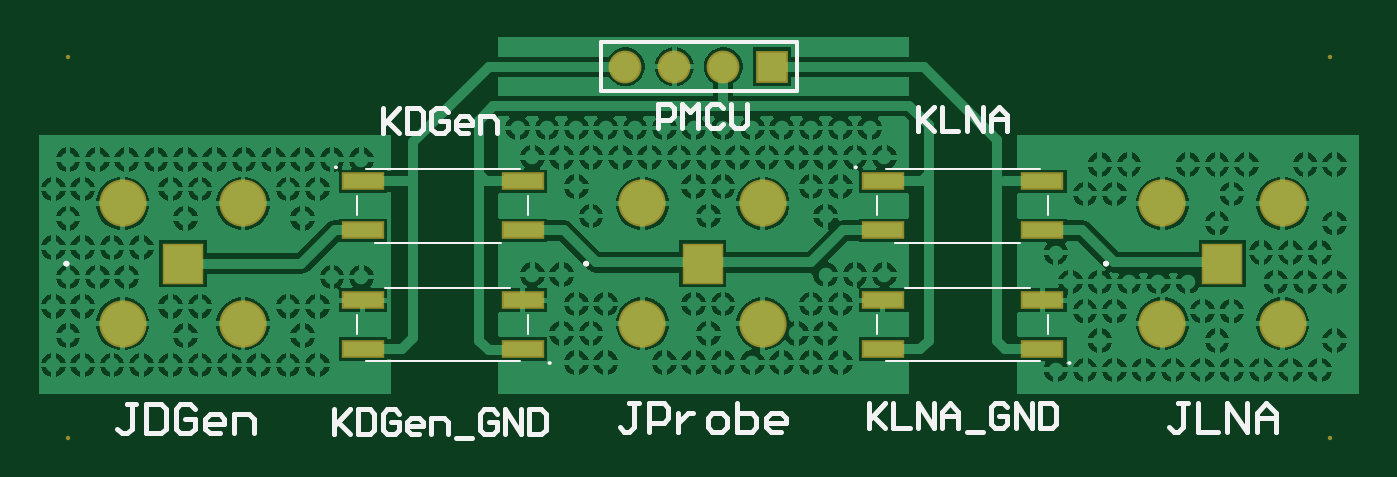
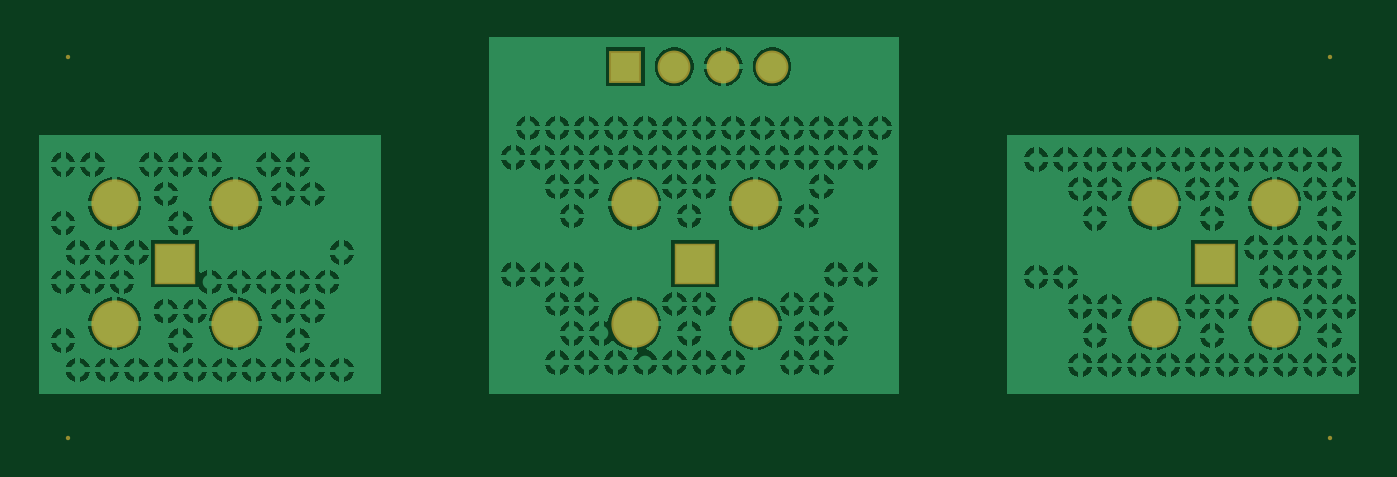
Circuit board: 9 layer files. Board 68.6 x 20.8 mm.
- bottom_copper: memristor_measure_pcb.GBL (67843 bytes)
- bottom_silk: memristor_measure_pcb.GBO (268 bytes)
- paste: memristor_measure_pcb.GBP (266 bytes)
- bottom_mask: memristor_measure_pcb.GBS (780 bytes)
- outline: memristor_measure_pcb.GKO (271 bytes)
- top_copper: memristor_measure_pcb.GTL (70289 bytes)
- top_silk: memristor_measure_pcb.GTO (5187 bytes)
- paste: memristor_measure_pcb.GTP (585 bytes)
- top_mask: memristor_measure_pcb.GTS (1094 bytes)

=== bottom_copper: memristor_measure_pcb.GBL (67843 bytes, source omitted) ===
=== bottom_silk: memristor_measure_pcb.GBO ===
G04*
G04 #@! TF.GenerationSoftware,Altium Limited,Altium Designer,21.9.2 (33)*
G04*
G04 Layer_Color=32896*
%FSLAX24Y24*%
%MOIN*%
G70*
G04*
G04 #@! TF.SameCoordinates,87D4948C-9FC7-47F9-90E0-4F3E9AE4390E*
G04*
G04*
G04 #@! TF.FilePolarity,Positive*
G04*
G01*
G75*
M02*

=== paste: memristor_measure_pcb.GBP ===
G04*
G04 #@! TF.GenerationSoftware,Altium Limited,Altium Designer,21.9.2 (33)*
G04*
G04 Layer_Color=128*
%FSLAX24Y24*%
%MOIN*%
G70*
G04*
G04 #@! TF.SameCoordinates,87D4948C-9FC7-47F9-90E0-4F3E9AE4390E*
G04*
G04*
G04 #@! TF.FilePolarity,Positive*
G04*
G01*
G75*
M02*

=== bottom_mask: memristor_measure_pcb.GBS ===
G04*
G04 #@! TF.GenerationSoftware,Altium Limited,Altium Designer,21.9.2 (33)*
G04*
G04 Layer_Color=16711935*
%FSLAX24Y24*%
%MOIN*%
G70*
G04*
G04 #@! TF.SameCoordinates,87D4948C-9FC7-47F9-90E0-4F3E9AE4390E*
G04*
G04*
G04 #@! TF.FilePolarity,Negative*
G04*
G01*
G75*
%ADD15R,0.0848X0.0848*%
%ADD16C,0.0966*%
%ADD17C,0.0090*%
%ADD18C,0.0671*%
%ADD19R,0.0671X0.0671*%
D15*
X13780Y4374D02*
D03*
X24409D02*
D03*
X3150D02*
D03*
D16*
X12549Y3144D02*
D03*
X15010D02*
D03*
Y5604D02*
D03*
X12549D02*
D03*
X23179Y3144D02*
D03*
X25640D02*
D03*
Y5604D02*
D03*
X23179D02*
D03*
X1919Y3144D02*
D03*
X4380D02*
D03*
Y5604D02*
D03*
X1919D02*
D03*
D17*
X800Y800D02*
D03*
X26600D02*
D03*
Y8600D02*
D03*
X800D02*
D03*
D18*
X12200Y8400D02*
D03*
X13200D02*
D03*
X14200D02*
D03*
D19*
X15200D02*
D03*
M02*

=== outline: memristor_measure_pcb.GKO ===
G04*
G04 #@! TF.GenerationSoftware,Altium Limited,Altium Designer,21.9.2 (33)*
G04*
G04 Layer_Color=16711935*
%FSLAX24Y24*%
%MOIN*%
G70*
G04*
G04 #@! TF.SameCoordinates,87D4948C-9FC7-47F9-90E0-4F3E9AE4390E*
G04*
G04*
G04 #@! TF.FilePolarity,Positive*
G04*
G01*
G75*
M02*

=== top_copper: memristor_measure_pcb.GTL (70289 bytes, source omitted) ===
=== top_silk: memristor_measure_pcb.GTO ===
G04*
G04 #@! TF.GenerationSoftware,Altium Limited,Altium Designer,21.9.2 (33)*
G04*
G04 Layer_Color=65535*
%FSLAX24Y24*%
%MOIN*%
G70*
G04*
G04 #@! TF.SameCoordinates,87D4948C-9FC7-47F9-90E0-4F3E9AE4390E*
G04*
G04*
G04 #@! TF.FilePolarity,Positive*
G04*
G01*
G75*
%ADD10C,0.0079*%
%ADD11C,0.0039*%
%ADD12C,0.0100*%
D10*
X11378Y4374D02*
G03*
X11417Y4374I20J0D01*
G01*
D02*
G03*
X11378Y4374I-20J0D01*
G01*
D02*
G03*
X11417Y4374I20J0D01*
G01*
X22008D02*
G03*
X22047Y4374I20J0D01*
G01*
D02*
G03*
X22008Y4374I-20J0D01*
G01*
D02*
G03*
X22047Y4374I20J0D01*
G01*
X748D02*
G03*
X787Y4374I20J0D01*
G01*
D02*
G03*
X748Y4374I-20J0D01*
G01*
D02*
G03*
X787Y4374I20J0D01*
G01*
X15700Y7900D02*
Y8900D01*
X11700Y7900D02*
X15700D01*
X11700Y8900D02*
X15700D01*
X11700Y7900D02*
Y8900D01*
D11*
X6299Y6343D02*
G03*
X6260Y6343I-20J0D01*
G01*
D02*
G03*
X6299Y6343I20J0D01*
G01*
X21260Y2341D02*
G03*
X21299Y2341I20J0D01*
G01*
D02*
G03*
X21260Y2341I-20J0D01*
G01*
X16929Y6343D02*
G03*
X16890Y6343I-20J0D01*
G01*
D02*
G03*
X16929Y6343I20J0D01*
G01*
X10630Y2341D02*
G03*
X10669Y2341I20J0D01*
G01*
D02*
G03*
X10630Y2341I-20J0D01*
G01*
X7087Y4805D02*
X9646D01*
X6890Y6305D02*
X10039D01*
X6715Y5358D02*
Y5752D01*
X10215Y5358D02*
Y5752D01*
X17913Y3878D02*
X20472D01*
X17520Y2378D02*
X20669D01*
X20844Y2931D02*
Y3325D01*
X17344Y2931D02*
Y3325D01*
X17717Y4805D02*
X20276D01*
X17520Y6305D02*
X20669D01*
X17344Y5358D02*
Y5752D01*
X20844Y5358D02*
Y5752D01*
X7283Y3878D02*
X9843D01*
X6890Y2378D02*
X10039D01*
X10215Y2931D02*
Y3325D01*
X6715Y2931D02*
Y3325D01*
D12*
X12480Y1524D02*
X12280D01*
X12380D01*
Y1024D01*
X12280Y925D01*
X12180D01*
X12080Y1024D01*
X12680Y925D02*
Y1524D01*
X12980D01*
X13080Y1424D01*
Y1224D01*
X12980Y1124D01*
X12680D01*
X13280Y1324D02*
Y925D01*
Y1124D01*
X13380Y1224D01*
X13480Y1324D01*
X13580D01*
X13979Y925D02*
X14179D01*
X14279Y1024D01*
Y1224D01*
X14179Y1324D01*
X13979D01*
X13879Y1224D01*
Y1024D01*
X13979Y925D01*
X14479Y1524D02*
Y925D01*
X14779D01*
X14879Y1024D01*
Y1124D01*
Y1224D01*
X14779Y1324D01*
X14479D01*
X15379Y925D02*
X15179D01*
X15079Y1024D01*
Y1224D01*
X15179Y1324D01*
X15379D01*
X15479Y1224D01*
Y1124D01*
X15079D01*
X17178Y1516D02*
Y1016D01*
Y1183D01*
X17512Y1516D01*
X17262Y1266D01*
X17512Y1016D01*
X17678Y1516D02*
Y1016D01*
X18012D01*
X18178D02*
Y1516D01*
X18511Y1016D01*
Y1516D01*
X18678Y1016D02*
Y1349D01*
X18845Y1516D01*
X19011Y1349D01*
Y1016D01*
Y1266D01*
X18678D01*
X19178Y933D02*
X19511D01*
X20011Y1433D02*
X19928Y1516D01*
X19761D01*
X19678Y1433D01*
Y1099D01*
X19761Y1016D01*
X19928D01*
X20011Y1099D01*
Y1266D01*
X19844D01*
X20177Y1016D02*
Y1516D01*
X20511Y1016D01*
Y1516D01*
X20677D02*
Y1016D01*
X20927D01*
X21011Y1099D01*
Y1433D01*
X20927Y1516D01*
X20677D01*
X6234Y1392D02*
Y892D01*
Y1058D01*
X6567Y1392D01*
X6317Y1142D01*
X6567Y892D01*
X6734Y1392D02*
Y892D01*
X6984D01*
X7067Y975D01*
Y1308D01*
X6984Y1392D01*
X6734D01*
X7567Y1308D02*
X7484Y1392D01*
X7317D01*
X7234Y1308D01*
Y975D01*
X7317Y892D01*
X7484D01*
X7567Y975D01*
Y1142D01*
X7400D01*
X7983Y892D02*
X7817D01*
X7734Y975D01*
Y1142D01*
X7817Y1225D01*
X7983D01*
X8067Y1142D01*
Y1058D01*
X7734D01*
X8233Y892D02*
Y1225D01*
X8483D01*
X8567Y1142D01*
Y892D01*
X8733Y808D02*
X9066D01*
X9566Y1308D02*
X9483Y1392D01*
X9316D01*
X9233Y1308D01*
Y975D01*
X9316Y892D01*
X9483D01*
X9566Y975D01*
Y1142D01*
X9400D01*
X9733Y892D02*
Y1392D01*
X10066Y892D01*
Y1392D01*
X10233D02*
Y892D01*
X10483D01*
X10566Y975D01*
Y1308D01*
X10483Y1392D01*
X10233D01*
X23710Y1524D02*
X23510D01*
X23610D01*
Y1024D01*
X23510Y925D01*
X23410D01*
X23310Y1024D01*
X23910Y1524D02*
Y925D01*
X24309D01*
X24509D02*
Y1524D01*
X24909Y925D01*
Y1524D01*
X25109Y925D02*
Y1324D01*
X25309Y1524D01*
X25509Y1324D01*
Y925D01*
Y1224D01*
X25109D01*
X12860Y7141D02*
Y7641D01*
X13110D01*
X13194Y7557D01*
Y7391D01*
X13110Y7307D01*
X12860D01*
X13360Y7141D02*
Y7641D01*
X13527Y7474D01*
X13693Y7641D01*
Y7141D01*
X14193Y7557D02*
X14110Y7641D01*
X13943D01*
X13860Y7557D01*
Y7224D01*
X13943Y7141D01*
X14110D01*
X14193Y7224D01*
X14360Y7641D02*
Y7224D01*
X14443Y7141D01*
X14610D01*
X14693Y7224D01*
Y7641D01*
X18178Y7577D02*
Y7077D01*
Y7243D01*
X18511Y7577D01*
X18261Y7327D01*
X18511Y7077D01*
X18678Y7577D02*
Y7077D01*
X19011D01*
X19178D02*
Y7577D01*
X19511Y7077D01*
Y7577D01*
X19678Y7077D02*
Y7410D01*
X19844Y7577D01*
X20011Y7410D01*
Y7077D01*
Y7327D01*
X19678D01*
X7234Y7550D02*
Y7050D01*
Y7217D01*
X7567Y7550D01*
X7317Y7300D01*
X7567Y7050D01*
X7734Y7550D02*
Y7050D01*
X7983D01*
X8067Y7133D01*
Y7467D01*
X7983Y7550D01*
X7734D01*
X8567Y7467D02*
X8483Y7550D01*
X8317D01*
X8233Y7467D01*
Y7133D01*
X8317Y7050D01*
X8483D01*
X8567Y7133D01*
Y7300D01*
X8400D01*
X8983Y7050D02*
X8817D01*
X8733Y7133D01*
Y7300D01*
X8817Y7383D01*
X8983D01*
X9066Y7300D01*
Y7217D01*
X8733D01*
X9233Y7050D02*
Y7383D01*
X9483D01*
X9566Y7300D01*
Y7050D01*
X2200Y1500D02*
X2000D01*
X2100D01*
Y1000D01*
X2000Y900D01*
X1900D01*
X1800Y1000D01*
X2400Y1500D02*
Y900D01*
X2700D01*
X2800Y1000D01*
Y1400D01*
X2700Y1500D01*
X2400D01*
X3400Y1400D02*
X3300Y1500D01*
X3100D01*
X3000Y1400D01*
Y1000D01*
X3100Y900D01*
X3300D01*
X3400Y1000D01*
Y1200D01*
X3200D01*
X3900Y900D02*
X3700D01*
X3600Y1000D01*
Y1200D01*
X3700Y1300D01*
X3900D01*
X4000Y1200D01*
Y1100D01*
X3600D01*
X4200Y900D02*
Y1300D01*
X4500D01*
X4600Y1200D01*
Y900D01*
M02*

=== paste: memristor_measure_pcb.GTP ===
G04*
G04 #@! TF.GenerationSoftware,Altium Limited,Altium Designer,21.9.2 (33)*
G04*
G04 Layer_Color=8421504*
%FSLAX24Y24*%
%MOIN*%
G70*
G04*
G04 #@! TF.SameCoordinates,87D4948C-9FC7-47F9-90E0-4F3E9AE4390E*
G04*
G04*
G04 #@! TF.FilePolarity,Positive*
G04*
G01*
G75*
%ADD13R,0.0787X0.0280*%
D13*
X6831Y6055D02*
D03*
X10098D02*
D03*
X6831Y5055D02*
D03*
X10098D02*
D03*
X20728Y2628D02*
D03*
X17461D02*
D03*
X20728Y3628D02*
D03*
X17461D02*
D03*
Y6055D02*
D03*
X20728D02*
D03*
X17461Y5055D02*
D03*
X20728D02*
D03*
X10098Y2628D02*
D03*
X6831D02*
D03*
X10098Y3628D02*
D03*
X6831D02*
D03*
M02*

=== top_mask: memristor_measure_pcb.GTS ===
G04*
G04 #@! TF.GenerationSoftware,Altium Limited,Altium Designer,21.9.2 (33)*
G04*
G04 Layer_Color=8388736*
%FSLAX24Y24*%
%MOIN*%
G70*
G04*
G04 #@! TF.SameCoordinates,87D4948C-9FC7-47F9-90E0-4F3E9AE4390E*
G04*
G04*
G04 #@! TF.FilePolarity,Negative*
G04*
G01*
G75*
%ADD14R,0.0867X0.0360*%
%ADD15R,0.0848X0.0848*%
%ADD16C,0.0966*%
%ADD17C,0.0090*%
%ADD18C,0.0671*%
%ADD19R,0.0671X0.0671*%
D14*
X6831Y6055D02*
D03*
X10098D02*
D03*
X6831Y5055D02*
D03*
X10098D02*
D03*
X20728Y2628D02*
D03*
X17461D02*
D03*
X20728Y3628D02*
D03*
X17461D02*
D03*
Y6055D02*
D03*
X20728D02*
D03*
X17461Y5055D02*
D03*
X20728D02*
D03*
X10098Y2628D02*
D03*
X6831D02*
D03*
X10098Y3628D02*
D03*
X6831D02*
D03*
D15*
X13780Y4374D02*
D03*
X24409D02*
D03*
X3150D02*
D03*
D16*
X12549Y3144D02*
D03*
X15010D02*
D03*
Y5604D02*
D03*
X12549D02*
D03*
X23179Y3144D02*
D03*
X25640D02*
D03*
Y5604D02*
D03*
X23179D02*
D03*
X1919Y3144D02*
D03*
X4380D02*
D03*
Y5604D02*
D03*
X1919D02*
D03*
D17*
X800Y800D02*
D03*
X26600D02*
D03*
Y8600D02*
D03*
X800D02*
D03*
D18*
X12200Y8400D02*
D03*
X13200D02*
D03*
X14200D02*
D03*
D19*
X15200D02*
D03*
M02*
